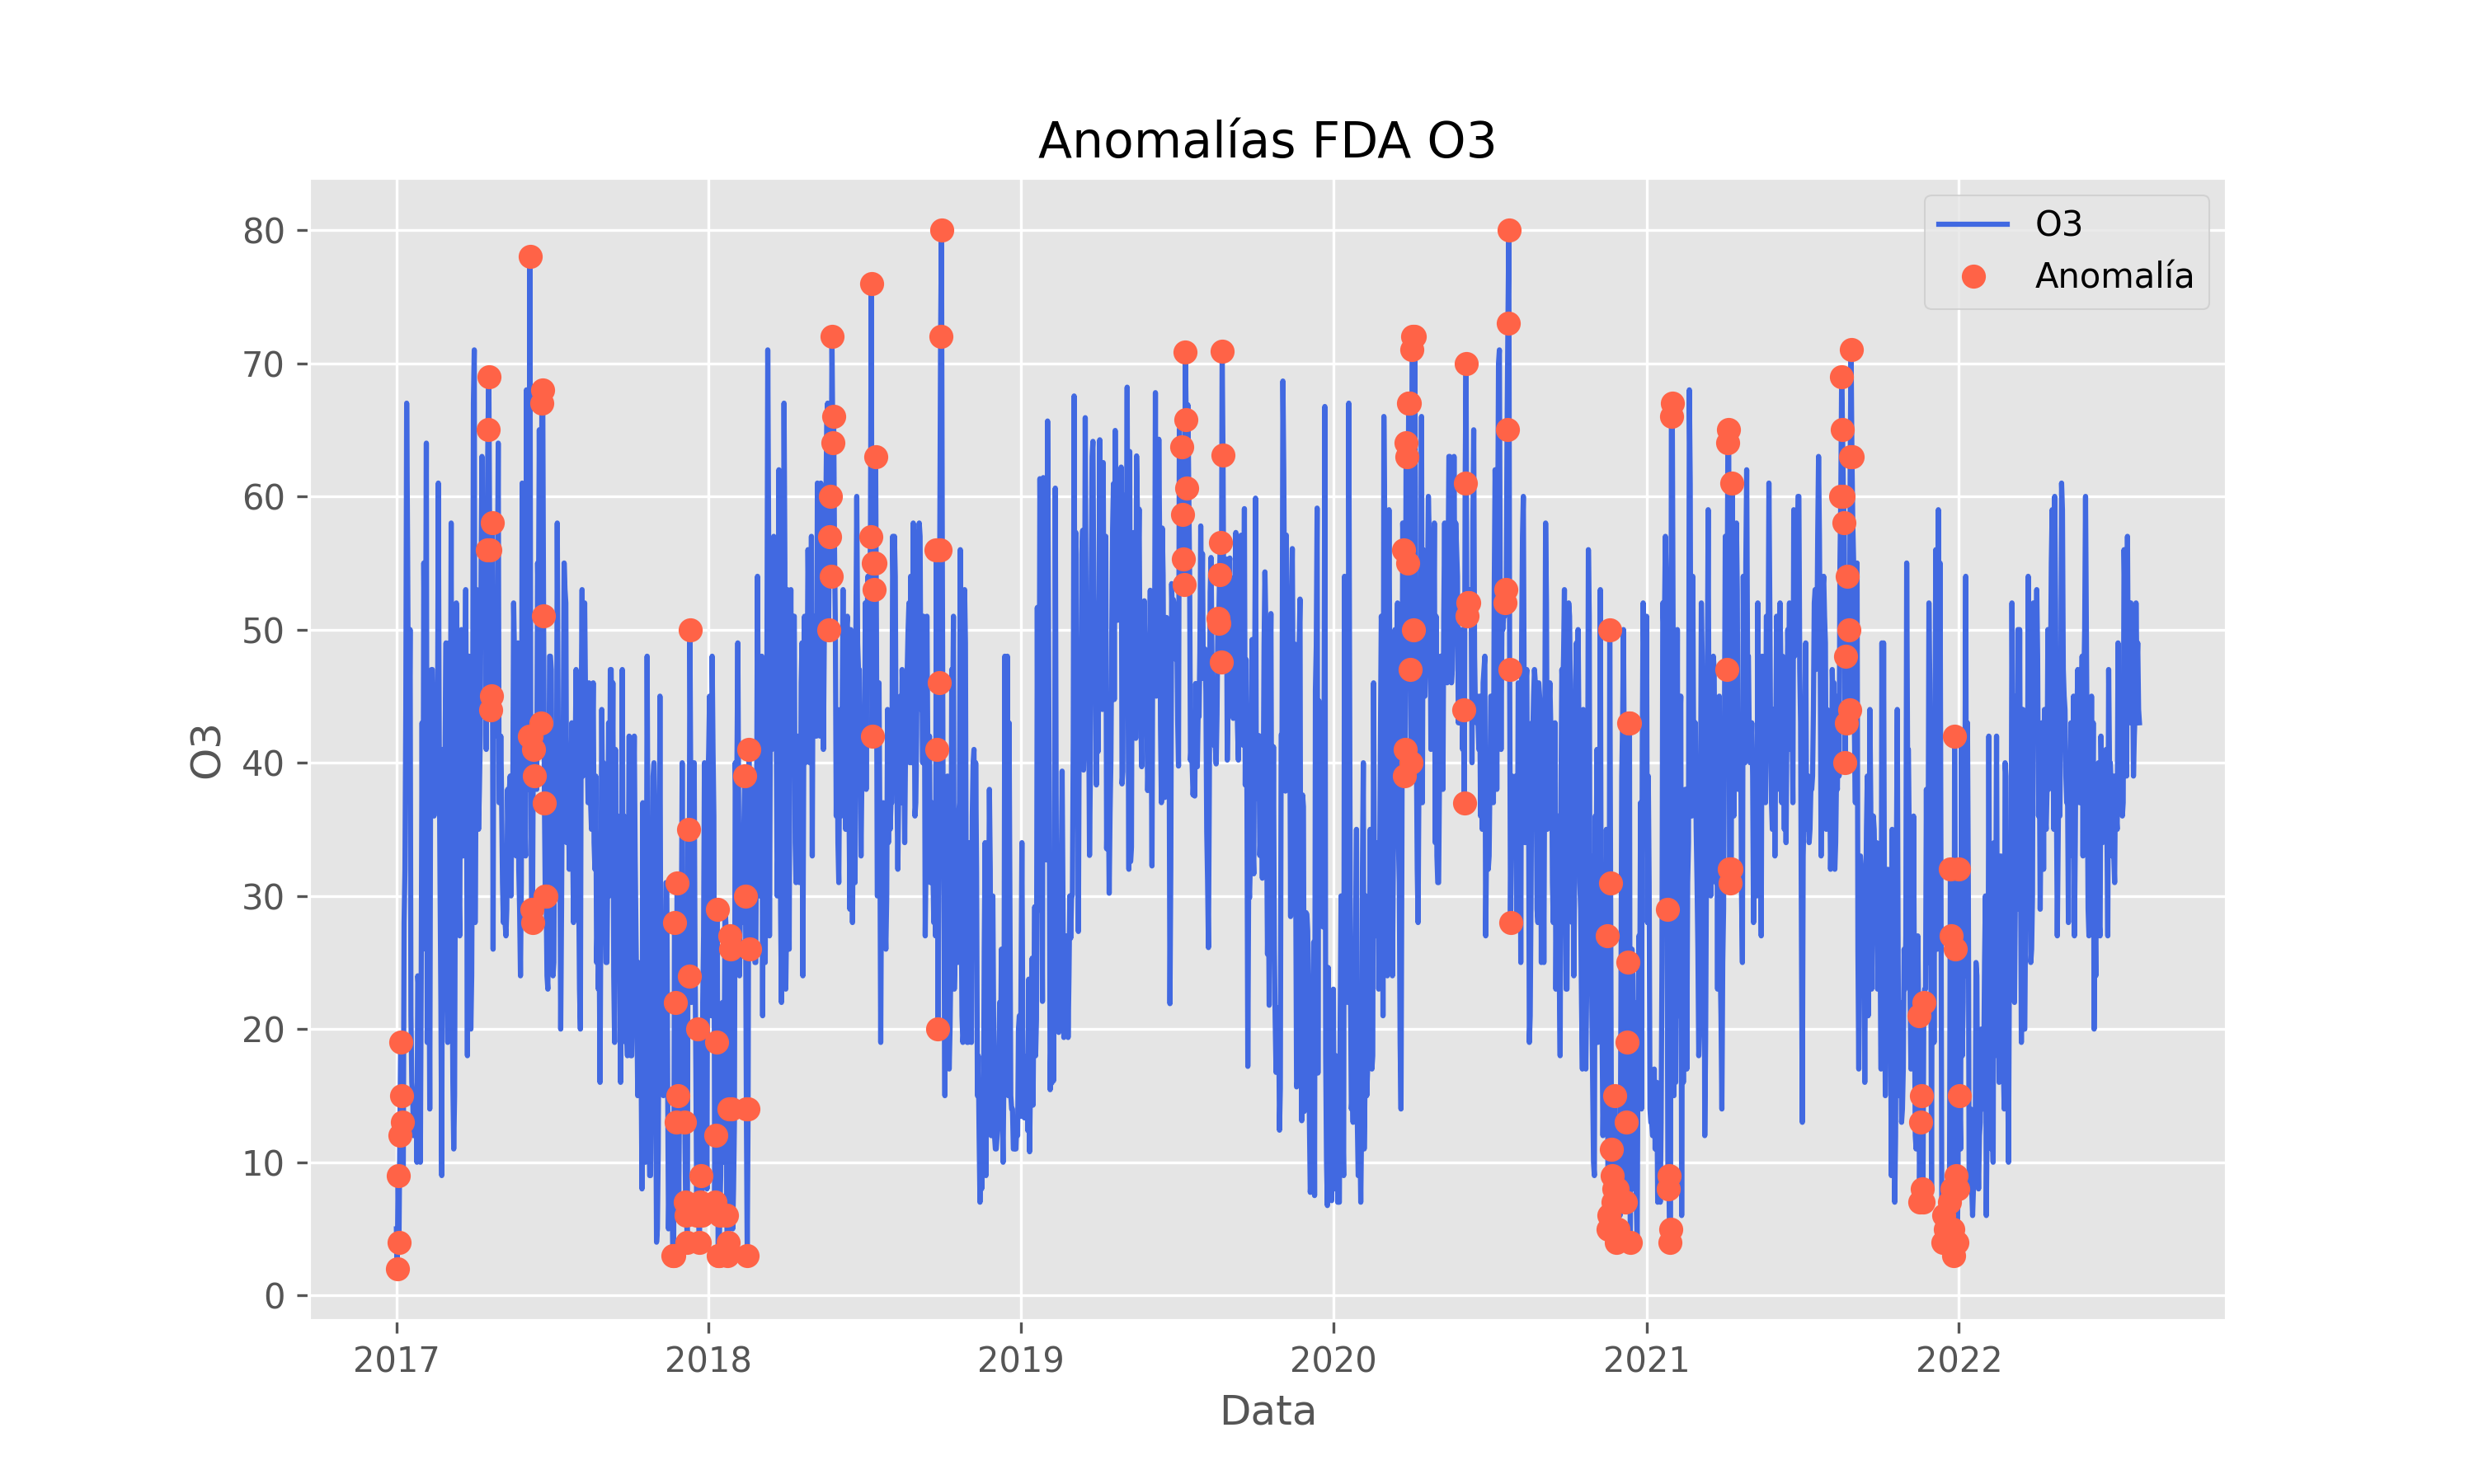

The file beside this chart, header and first rows:
date; O3; fda_O3
2017-01-01; 5.0; 0
2017-01-02; 2.0; 1
2017-01-03; 9.0; 1
2017-01-04; 4.0; 1
2017-01-05; 12.0; 1
2017-01-06; 19.0; 1
2017-01-07; 15.0; 1
2017-01-08; 13.0; 1
2017-01-09; 9.0; 0
2017-01-10; 28.0; 0
2017-01-11; 32.0; 0
2017-01-12; 44.0; 0
2017-01-13; 67.0; 0
2017-01-14; 57.0; 0
2017-01-15; 44.0; 0
2017-01-16; 41.0; 0
2017-01-17; 50.0; 0
2017-01-18; 21.0; 0
2017-01-19; 16.0; 0
2017-01-20; 15.0; 0
2017-01-21; 12.0; 0
2017-01-22; 12.0; 0
2017-01-23; 15.0; 0
2017-01-24; 14.0; 0
2017-01-25; 10.0; 0
2017-01-26; 24.0; 0
2017-01-27; 23.0; 0
2017-01-28; 22.0; 0
2017-01-29; 10.0; 0
2017-01-30; 24.0; 0
2017-01-31; 43.0; 0
2017-02-01; 26.0; 0
2017-02-02; 55.0; 0
2017-02-03; 47.0; 0
2017-02-04; 45.0; 0
2017-02-05; 64.0; 0
2017-02-06; 19.0; 0
2017-02-07; 40.0; 0
2017-02-08; 30.0; 0
2017-02-09; 14.0; 0
2017-02-10; 40.0; 0
2017-02-11; 47.0; 0
2017-02-12; 47.0; 0
2017-02-13; 43.0; 0
2017-02-14; 36.0; 0
2017-02-15; 39.0; 0
2017-02-16; 42.0; 0
2017-02-17; 44.0; 0
2017-02-18; 40.0; 0
2017-02-19; 61.0; 0
2017-02-20; 42.0; 0
2017-02-21; 31.0; 0
2017-02-22; 22.0; 0
2017-02-23; 9.0; 0
2017-02-24; 41.0; 0
2017-02-25; 25.0; 0
2017-02-26; 27.0; 0
2017-02-27; 42.0; 0
2017-02-28; 49.0; 0
2017-03-01; 23.0; 0
... 1,978 more rows
